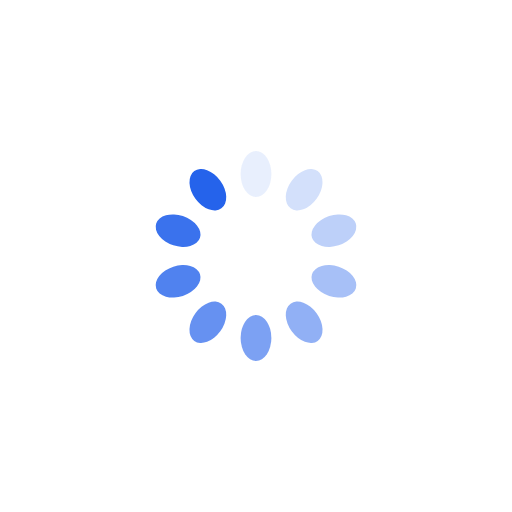
t = 0.00 s
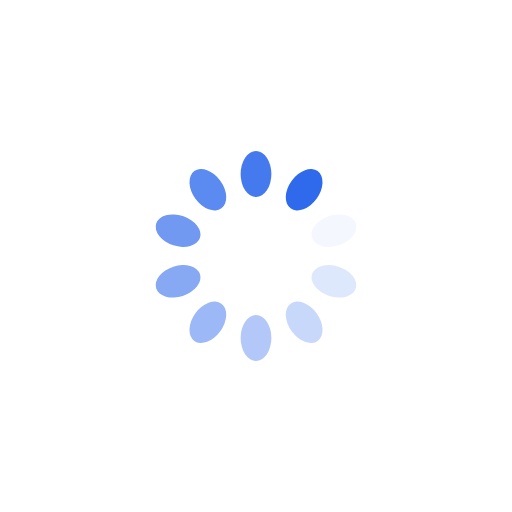
t = 0.25 s
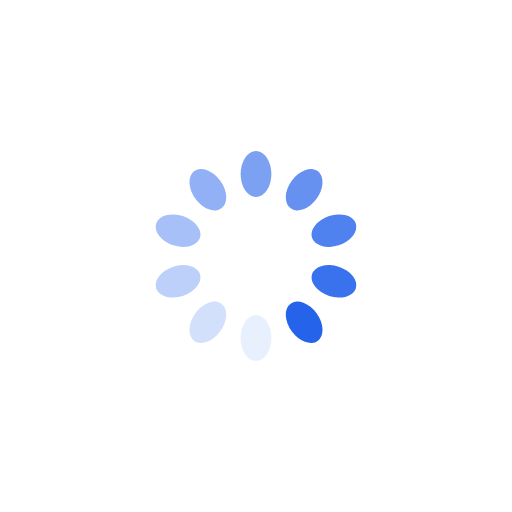
t = 0.50 s
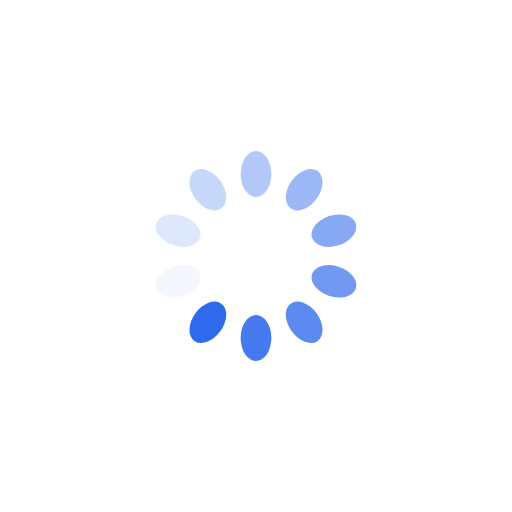
t = 0.75 s

The animated SVG that drew these frames (rendered in a browser with its animation timeline set to each time). Animation: 10 SMIL elements (animate=10); one cycle of 1.00 s, repeats indefinitely.

<?xml version="1.0" encoding="utf-8"?>
<svg xmlns="http://www.w3.org/2000/svg" xmlns:xlink="http://www.w3.org/1999/xlink" style="margin: auto; background: rgba(255, 255, 255, 0); display: block; --darkreader-inline-bgimage: initial; --darkreader-inline-bgcolor: #181a1b; shape-rendering: auto; animation-play-state: running; animation-delay: 0s;" width="204px" height="204px" viewBox="0 0 100 100" preserveAspectRatio="xMidYMid" data-darkreader-inline-bgimage="" data-darkreader-inline-bgcolor="">
<g transform="rotate(0 50 50)" style="animation-play-state: running; animation-delay: 0s;">
  <rect x="47" y="29.5" rx="3" ry="4.5" width="6" height="9" fill="#2563eb" data-darkreader-inline-fill="" style="--darkreader-inline-fill: #388fed; animation-play-state: running; animation-delay: 0s;">
    <animate attributeName="opacity" values="1;0" keyTimes="0;1" dur="1s" begin="-0.9s" repeatCount="indefinite" style="animation-play-state: running; animation-delay: 0s;"></animate>
  </rect>
</g><g transform="rotate(36 50 50)" style="animation-play-state: running; animation-delay: 0s;">
  <rect x="47" y="29.5" rx="3" ry="4.5" width="6" height="9" fill="#2563eb" data-darkreader-inline-fill="" style="--darkreader-inline-fill: #388fed; animation-play-state: running; animation-delay: 0s;">
    <animate attributeName="opacity" values="1;0" keyTimes="0;1" dur="1s" begin="-0.8s" repeatCount="indefinite" style="animation-play-state: running; animation-delay: 0s;"></animate>
  </rect>
</g><g transform="rotate(72 50 50)" style="animation-play-state: running; animation-delay: 0s;">
  <rect x="47" y="29.5" rx="3" ry="4.5" width="6" height="9" fill="#2563eb" data-darkreader-inline-fill="" style="--darkreader-inline-fill: #388fed; animation-play-state: running; animation-delay: 0s;">
    <animate attributeName="opacity" values="1;0" keyTimes="0;1" dur="1s" begin="-0.7s" repeatCount="indefinite" style="animation-play-state: running; animation-delay: 0s;"></animate>
  </rect>
</g><g transform="rotate(108 50 50)" style="animation-play-state: running; animation-delay: 0s;">
  <rect x="47" y="29.5" rx="3" ry="4.5" width="6" height="9" fill="#2563eb" data-darkreader-inline-fill="" style="--darkreader-inline-fill: #388fed; animation-play-state: running; animation-delay: 0s;">
    <animate attributeName="opacity" values="1;0" keyTimes="0;1" dur="1s" begin="-0.6s" repeatCount="indefinite" style="animation-play-state: running; animation-delay: 0s;"></animate>
  </rect>
</g><g transform="rotate(144 50 50)" style="animation-play-state: running; animation-delay: 0s;">
  <rect x="47" y="29.5" rx="3" ry="4.5" width="6" height="9" fill="#2563eb" data-darkreader-inline-fill="" style="--darkreader-inline-fill: #388fed; animation-play-state: running; animation-delay: 0s;">
    <animate attributeName="opacity" values="1;0" keyTimes="0;1" dur="1s" begin="-0.5s" repeatCount="indefinite" style="animation-play-state: running; animation-delay: 0s;"></animate>
  </rect>
</g><g transform="rotate(180 50 50)" style="animation-play-state: running; animation-delay: 0s;">
  <rect x="47" y="29.5" rx="3" ry="4.5" width="6" height="9" fill="#2563eb" data-darkreader-inline-fill="" style="--darkreader-inline-fill: #388fed; animation-play-state: running; animation-delay: 0s;">
    <animate attributeName="opacity" values="1;0" keyTimes="0;1" dur="1s" begin="-0.4s" repeatCount="indefinite" style="animation-play-state: running; animation-delay: 0s;"></animate>
  </rect>
</g><g transform="rotate(216 50 50)" style="animation-play-state: running; animation-delay: 0s;">
  <rect x="47" y="29.5" rx="3" ry="4.5" width="6" height="9" fill="#2563eb" data-darkreader-inline-fill="" style="--darkreader-inline-fill: #388fed; animation-play-state: running; animation-delay: 0s;">
    <animate attributeName="opacity" values="1;0" keyTimes="0;1" dur="1s" begin="-0.3s" repeatCount="indefinite" style="animation-play-state: running; animation-delay: 0s;"></animate>
  </rect>
</g><g transform="rotate(252 50 50)" style="animation-play-state: running; animation-delay: 0s;">
  <rect x="47" y="29.5" rx="3" ry="4.5" width="6" height="9" fill="#2563eb" data-darkreader-inline-fill="" style="--darkreader-inline-fill: #388fed; animation-play-state: running; animation-delay: 0s;">
    <animate attributeName="opacity" values="1;0" keyTimes="0;1" dur="1s" begin="-0.2s" repeatCount="indefinite" style="animation-play-state: running; animation-delay: 0s;"></animate>
  </rect>
</g><g transform="rotate(288 50 50)" style="animation-play-state: running; animation-delay: 0s;">
  <rect x="47" y="29.5" rx="3" ry="4.5" width="6" height="9" fill="#2563eb" data-darkreader-inline-fill="" style="--darkreader-inline-fill: #388fed; animation-play-state: running; animation-delay: 0s;">
    <animate attributeName="opacity" values="1;0" keyTimes="0;1" dur="1s" begin="-0.1s" repeatCount="indefinite" style="animation-play-state: running; animation-delay: 0s;"></animate>
  </rect>
</g><g transform="rotate(324 50 50)" style="animation-play-state: running; animation-delay: 0s;">
  <rect x="47" y="29.5" rx="3" ry="4.5" width="6" height="9" fill="#2563eb" data-darkreader-inline-fill="" style="--darkreader-inline-fill: #388fed; animation-play-state: running; animation-delay: 0s;">
    <animate attributeName="opacity" values="1;0" keyTimes="0;1" dur="1s" begin="0s" repeatCount="indefinite" style="animation-play-state: running; animation-delay: 0s;"></animate>
  </rect>
</g>
<!-- [ldio] generated by https://loading.io/ --></svg>
